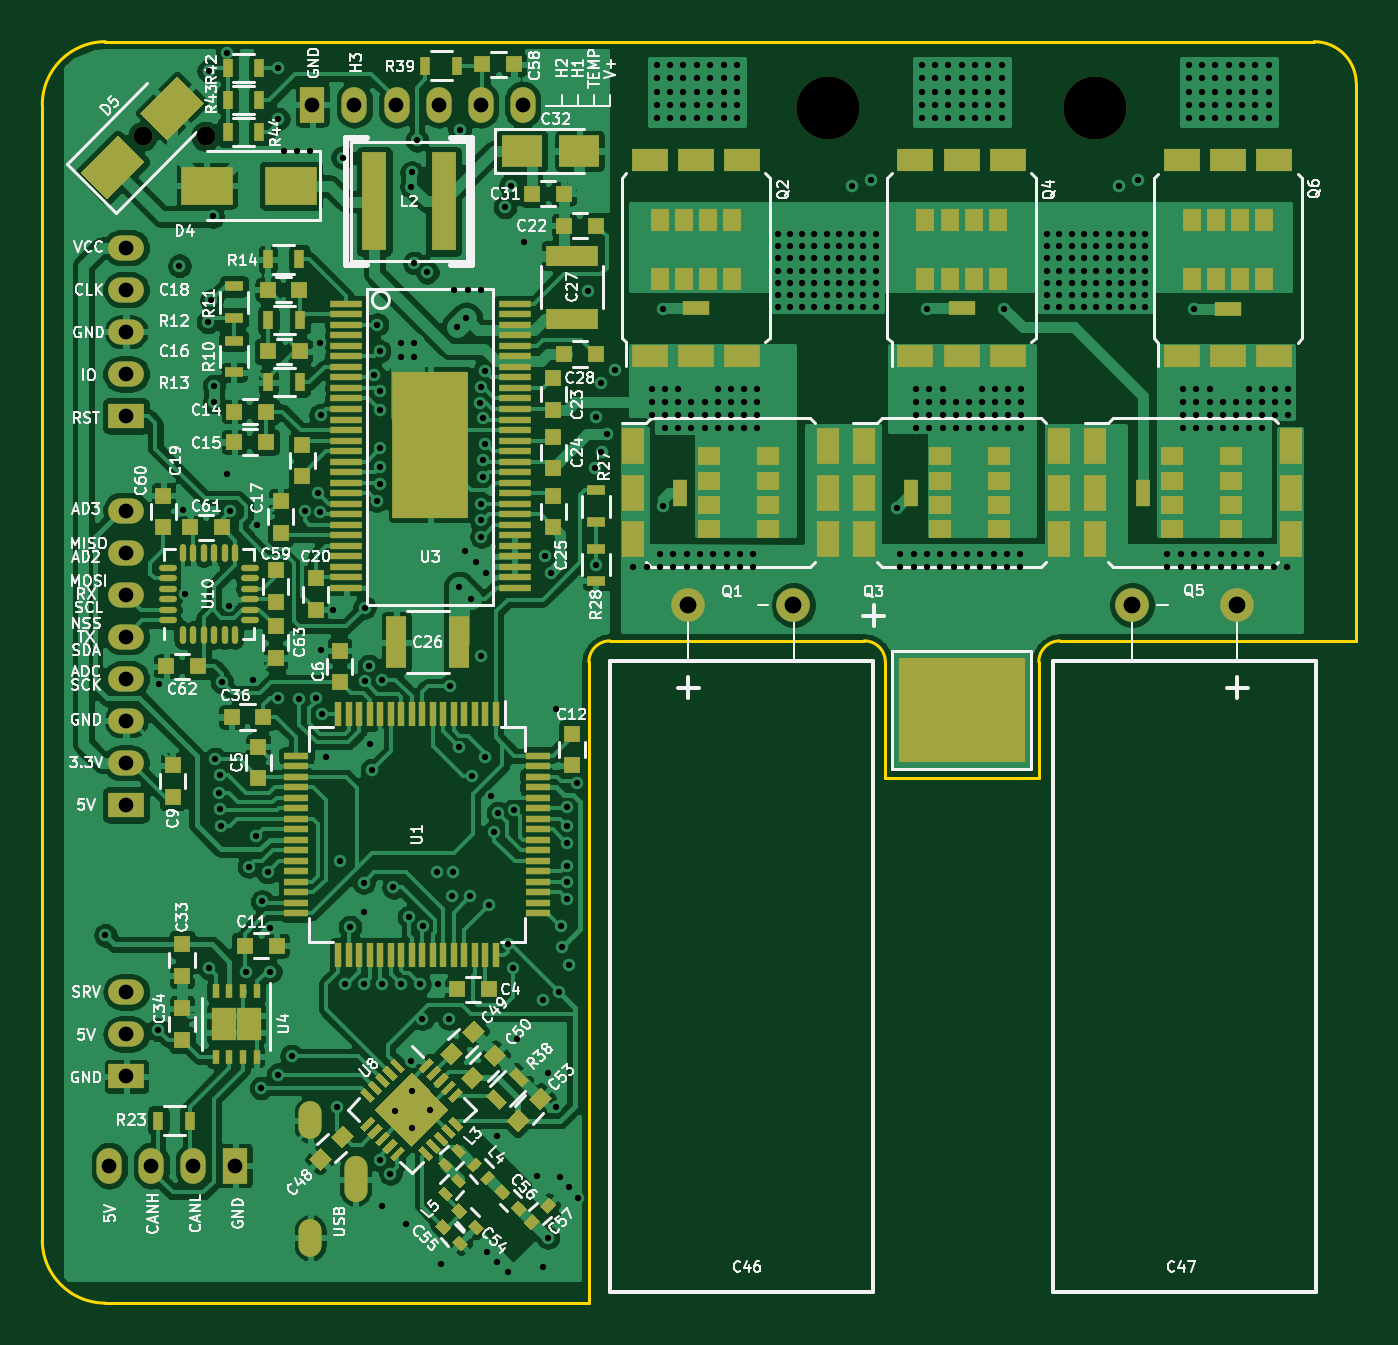
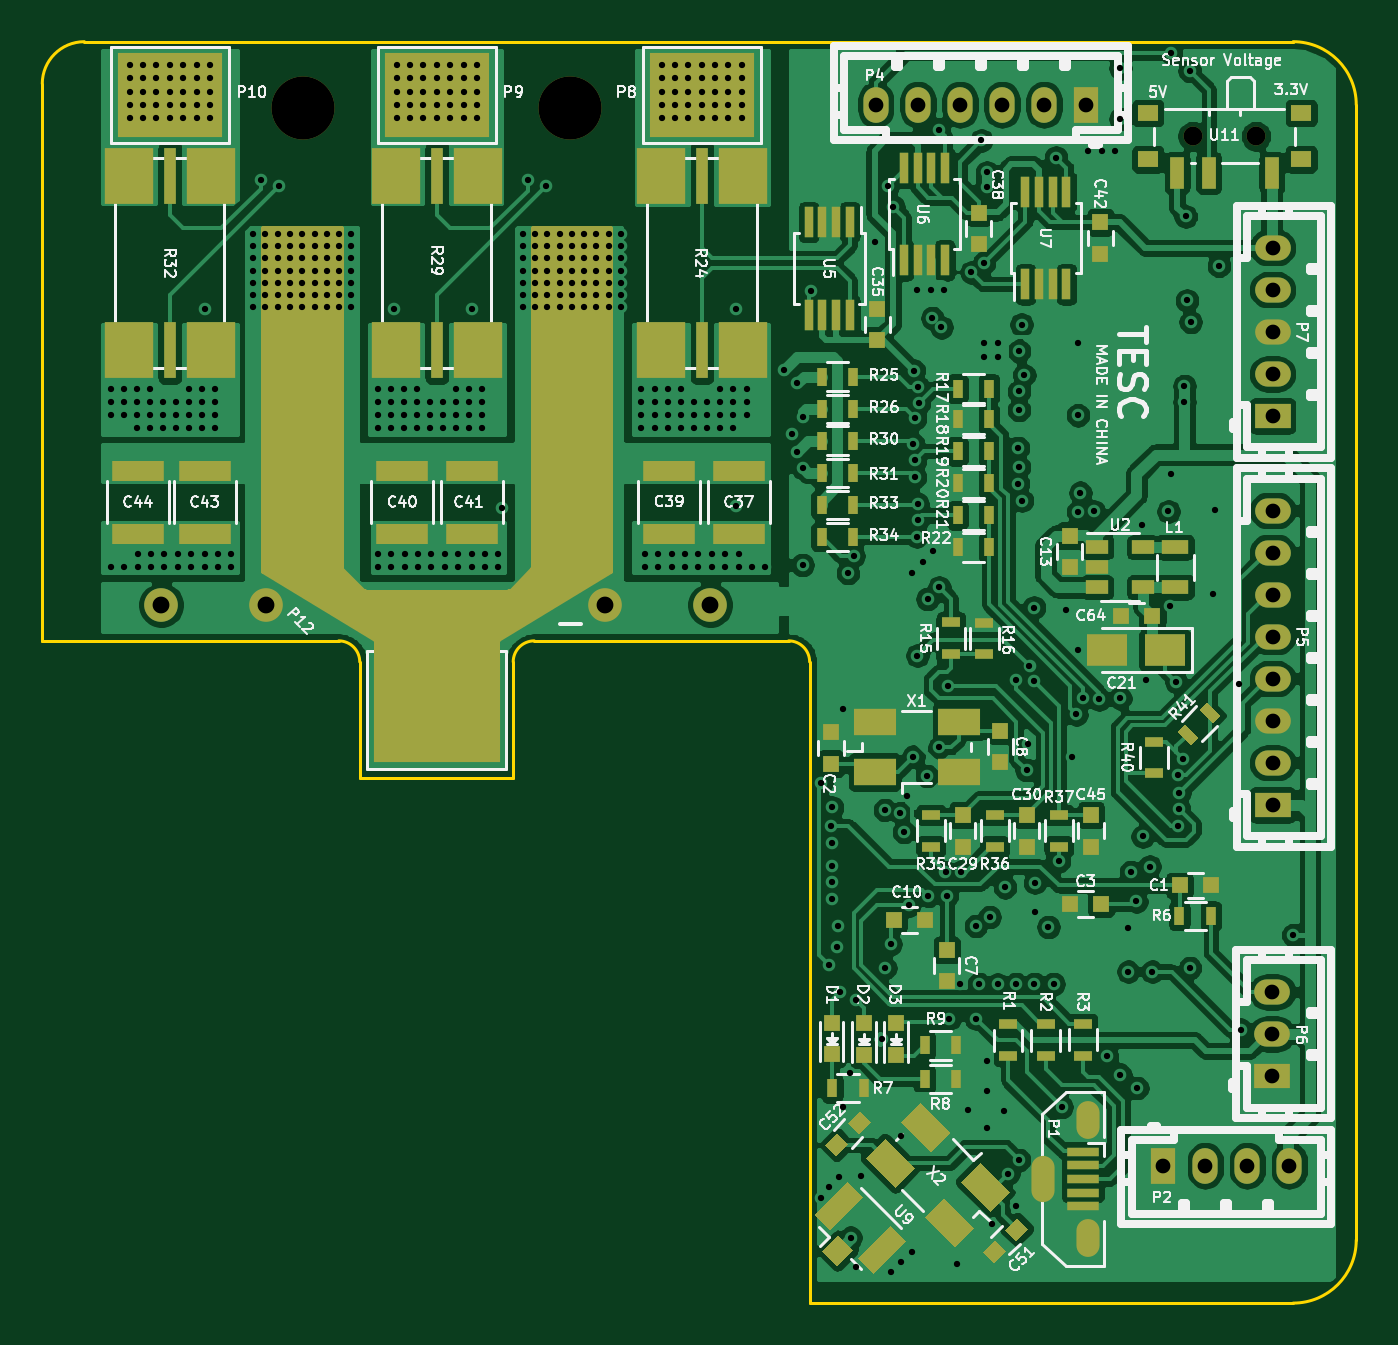
Circuit board: 11 layer files. Board 62.5 x 60.0 mm.
- bottom_copper: VESC_6-B_Cu.gbl (313327 bytes)
- bottom_mask: VESC_6-B_Mask.gbs (10585 bytes)
- paste: VESC_6-B_Paste.gbp (9340 bytes)
- bottom_silk: VESC_6-B_SilkS.gbo (99343 bytes)
- outline: VESC_6-Edge_Cuts.gm1 (1475 bytes)
- top_copper: VESC_6-F_Cu.gtl (370173 bytes)
- top_mask: VESC_6-F_Mask.gts (18444 bytes)
- paste: VESC_6-F_Paste.gtp (17199 bytes)
- top_silk: VESC_6-F_SilkS.gto (122290 bytes)
- drill: VESC_6-NPTH.drl (372 bytes)
- drill: VESC_6-PTH.drl (9137 bytes)

=== bottom_copper: VESC_6-B_Cu.gbl (313327 bytes, source omitted) ===
=== bottom_mask: VESC_6-B_Mask.gbs (10585 bytes, source omitted) ===
=== paste: VESC_6-B_Paste.gbp (9340 bytes, source omitted) ===
=== bottom_silk: VESC_6-B_SilkS.gbo (99343 bytes, source omitted) ===
=== outline: VESC_6-Edge_Cuts.gm1 ===
G04 #@! TF.GenerationSoftware,KiCad,Pcbnew,(5.1.5-0)*
G04 #@! TF.CreationDate,2019-12-28T20:18:40+08:00*
G04 #@! TF.ProjectId,VESC_6,56455343-5f36-42e6-9b69-6361645f7063,A*
G04 #@! TF.SameCoordinates,Original*
G04 #@! TF.FileFunction,Profile,NP*
%FSLAX46Y46*%
G04 Gerber Fmt 4.6, Leading zero omitted, Abs format (unit mm)*
G04 Created by KiCad (PCBNEW (5.1.5-0)) date 2019-12-28 20:18:40*
%MOMM*%
%LPD*%
G04 APERTURE LIST*
%ADD10C,0.150000*%
G04 APERTURE END LIST*
D10*
X117000000Y-55000000D02*
G75*
G03X114000000Y-58000000I0J-3000000D01*
G01*
X114000000Y-58000000D02*
X114000000Y-112000000D01*
X114000000Y-112000000D02*
G75*
G03X117000000Y-115000000I3000000J0D01*
G01*
X117000000Y-55000000D02*
X117000000Y-55000000D01*
X141000000Y-83500000D02*
G75*
G03X140000000Y-84500000I0J-1000000D01*
G01*
X162400000Y-83500000D02*
G75*
G03X161400000Y-84500000I0J-1000000D01*
G01*
X153100000Y-83500000D02*
X141000000Y-83500000D01*
X154100000Y-90000000D02*
X154100000Y-84500000D01*
X161400000Y-90000000D02*
X154100000Y-90000000D01*
X161400000Y-84500000D02*
X161400000Y-90000000D01*
X176500000Y-83500000D02*
X162400000Y-83500000D01*
X176500000Y-57000000D02*
X176500000Y-83500000D01*
X154100000Y-84500000D02*
G75*
G03X153100000Y-83500000I-1000000J0D01*
G01*
X176500000Y-57000000D02*
G75*
G03X174500000Y-55000000I-2000000J0D01*
G01*
X140000000Y-115000000D02*
X140000000Y-84500000D01*
X174500000Y-55000000D02*
X117000000Y-55000000D01*
X140000000Y-115000000D02*
X117000000Y-115000000D01*
M02*

=== top_copper: VESC_6-F_Cu.gtl (370173 bytes, source omitted) ===
=== top_mask: VESC_6-F_Mask.gts (18444 bytes, source omitted) ===
=== paste: VESC_6-F_Paste.gtp (17199 bytes, source omitted) ===
=== top_silk: VESC_6-F_SilkS.gto (122290 bytes, source omitted) ===
=== drill: VESC_6-NPTH.drl ===
M48
; DRILL file {KiCad (5.1.5-0)} date Saturday, 28 December 2019 at 20:18:44
; FORMAT={-:-/ absolute / inch / decimal}
; #@! TF.CreationDate,2019-12-28T20:18:44+08:00
; #@! TF.GenerationSoftware,Kicad,Pcbnew,(5.1.5-0)
; #@! TF.FileFunction,NonPlated,1,4,NPTH
FMAT,2
INCH
T1C0.0354
T2C0.1181
%
G90
G05
T1
X4.6759Y-2.3422
X4.7941Y-2.3422
T2
X5.96Y-2.29
X6.46Y-2.29
T0
M30

=== drill: VESC_6-PTH.drl (9137 bytes, source omitted) ===
